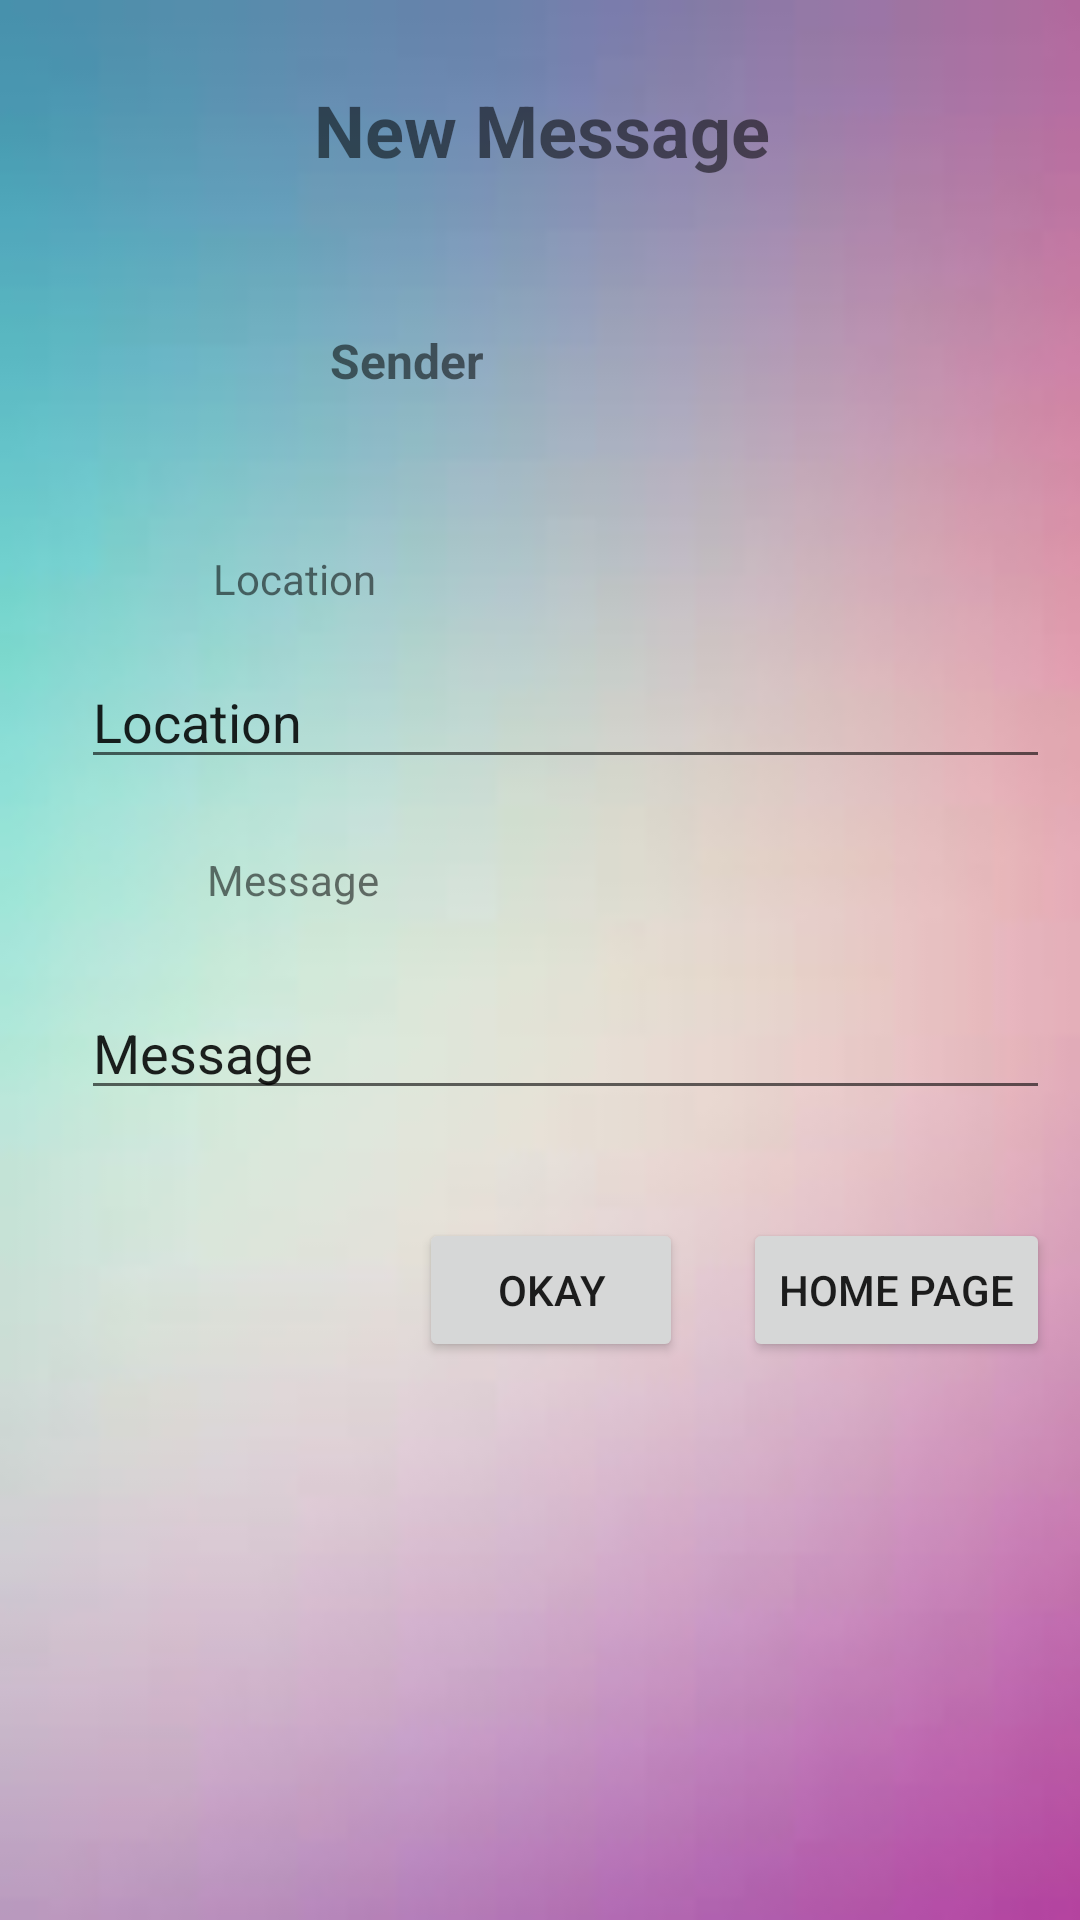

This screen was rendered from an Android layout file. Write that file and the resources it references.
<!-- AndroidManifest.xml: application theme Theme.CS5520_FinalProject_Team26 -->
<!-- res/layout/show_message_popup.xml -->
<?xml version="1.0" encoding="utf-8"?>
<androidx.constraintlayout.widget.ConstraintLayout xmlns:android="http://schemas.android.com/apk/res/android"
    xmlns:app="http://schemas.android.com/apk/res-auto"
    xmlns:tools="http://schemas.android.com/tools"
    android:layout_width="match_parent"
    android:background="@drawable/popup_bg"
    android:layout_height="match_parent">

        <ScrollView
            android:layout_width="match_parent"
            android:layout_height="match_parent"
            android:layout_marginStart="1dp"
            android:layout_marginTop="1dp"
            android:layout_marginBottom="1dp"
            app:layout_constraintBottom_toBottomOf="parent"
            app:layout_constraintEnd_toEndOf="parent"
            app:layout_constraintHorizontal_bias="1.0"
            app:layout_constraintStart_toStartOf="parent"
            app:layout_constraintTop_toTopOf="parent"
            app:layout_constraintVertical_bias="0.0">

            <androidx.constraintlayout.widget.ConstraintLayout
                android:id="@+id/tv_newMessage"
                android:layout_width="match_parent"
                android:layout_height="wrap_content"
                android:padding="10dp"
                android:orientation="vertical">

                <TextView
                    android:id="@+id/textView9"
                    android:layout_width="wrap_content"
                    android:layout_height="wrap_content"
                    android:layout_marginTop="16dp"
                    android:text="New Message"
                    android:textSize="24sp"
                    android:textStyle="bold"
                    app:layout_constraintEnd_toEndOf="parent"
                    app:layout_constraintHorizontal_bias="0.5"
                    app:layout_constraintStart_toStartOf="parent"
                    app:layout_constraintTop_toTopOf="parent" />

                <ImageView
                    android:id="@+id/iv_senderPic"
                    android:layout_width="75dp"
                    android:layout_height="92dp"
                    android:layout_marginStart="16dp"
                    android:layout_marginTop="16dp"
                    app:layout_constraintStart_toStartOf="parent"
                    app:layout_constraintTop_toBottomOf="@+id/textView9"
                    tools:srcCompat="@tools:sample/avatars" />

                <TextView
                    android:id="@+id/tv_senderName"
                    android:layout_width="wrap_content"
                    android:layout_height="wrap_content"
                    android:layout_marginStart="8dp"
                    android:layout_marginTop="50dp"
                    android:text="Sender"
                    android:textSize="16sp"
                    android:textStyle="bold"
                    app:layout_constraintStart_toEndOf="@+id/iv_senderPic"
                    app:layout_constraintTop_toBottomOf="@+id/textView9" />

                <ImageView
                    android:id="@+id/imageView4"
                    android:layout_width="36dp"
                    android:layout_height="43dp"
                    android:layout_marginStart="16dp"
                    android:layout_marginTop="8dp"
                    app:layout_constraintStart_toStartOf="parent"
                    app:layout_constraintTop_toBottomOf="@+id/iv_senderPic"
                    app:srcCompat="@drawable/mappin" />

                <MultiAutoCompleteTextView
                    android:id="@+id/mtv_location"
                    android:layout_width="match_parent"
                    android:layout_height="wrap_content"
                    android:layout_marginStart="16dp"
                    android:ems="10"
                    android:gravity="start|top"
                    android:inputType="textMultiLine"
                    android:text="Location"
                    app:layout_constraintStart_toStartOf="parent"
                    app:layout_constraintTop_toBottomOf="@+id/imageView4" />

                <ImageView
                    android:id="@+id/imageView6"
                    android:layout_width="34dp"
                    android:layout_height="37dp"
                    android:layout_marginStart="16dp"
                    android:layout_marginTop="16dp"
                    app:layout_constraintStart_toStartOf="parent"
                    app:layout_constraintTop_toBottomOf="@+id/mtv_location"
                    app:srcCompat="@drawable/red_message_icon" />

                <MultiAutoCompleteTextView
                    android:id="@+id/mtv_messageText"
                    android:layout_width="match_parent"
                    android:layout_height="wrap_content"
                    android:layout_marginStart="16dp"
                    android:layout_marginTop="16dp"
                    android:text="Message"
                    app:layout_constraintStart_toStartOf="parent"
                    app:layout_constraintTop_toBottomOf="@+id/imageView6" />

                <Button
                    android:id="@+id/btn_okay_vm"
                    android:layout_width="wrap_content"
                    android:layout_height="wrap_content"
                    android:layout_marginTop="36dp"
                    android:layout_marginEnd="20dp"
                    android:text="Okay"
                    app:layout_constraintEnd_toStartOf="@+id/btn_home"
                    app:layout_constraintTop_toBottomOf="@+id/mtv_messageText" />

                <Button
                    android:id="@+id/btn_home"
                    android:layout_width="wrap_content"
                    android:layout_height="wrap_content"
                    android:layout_marginTop="36dp"
                    android:text="Home Page"
                    app:layout_constraintEnd_toEndOf="parent"
                    app:layout_constraintTop_toBottomOf="@+id/mtv_messageText" />

                <TextView
                    android:id="@+id/tv_loc_smp"
                    android:layout_width="wrap_content"
                    android:layout_height="wrap_content"
                    android:layout_marginStart="8dp"
                    android:layout_marginTop="16dp"
                    android:text="Location"
                    app:layout_constraintStart_toEndOf="@+id/imageView4"
                    app:layout_constraintTop_toBottomOf="@+id/iv_senderPic" />

                <TextView
                    android:id="@+id/tv_msg_smp"
                    android:layout_width="wrap_content"
                    android:layout_height="wrap_content"
                    android:layout_marginStart="8dp"
                    android:layout_marginTop="24dp"
                    android:text="Message"
                    app:layout_constraintStart_toEndOf="@+id/imageView6"
                    app:layout_constraintTop_toBottomOf="@+id/mtv_location" />

            </androidx.constraintlayout.widget.ConstraintLayout>
        </ScrollView>
</androidx.constraintlayout.widget.ConstraintLayout>
<!-- resources referenced by this layout -->
<resources>
  <!-- drawable popup_bg: jpg bitmap (drawable, 3279 bytes) -->
  <style name="Theme.CS5520_FinalProject_Team26" parent="Theme.MaterialComponents.DayNight.DarkActionBar">
          
          <item name="colorPrimary">@color/purple_500</item>
          <item name="colorPrimaryVariant">@color/purple_700</item>
          <item name="colorOnPrimary">@color/white</item>
          
          <item name="colorSecondary">@color/teal_200</item>
          <item name="colorSecondaryVariant">@color/teal_700</item>
          <item name="colorOnSecondary">@color/black</item>
          
          <item name="android:statusBarColor" tools:targetApi="l">?attr/colorPrimaryVariant</item>
          
      </style>
  <!-- not gathered from this repository: default colours our renderer supplied (Android Studio template values) -->
  <color name="purple_500">#FF6200EE</color>
  <color name="purple_700">#FF3700B3</color>
  <color name="teal_200">#FF03DAC5</color>
  <color name="teal_700">#FF018786</color>
  <color name="black">#FF000000</color>
  <color name="white">#FFFFFFFF</color>
</resources>
